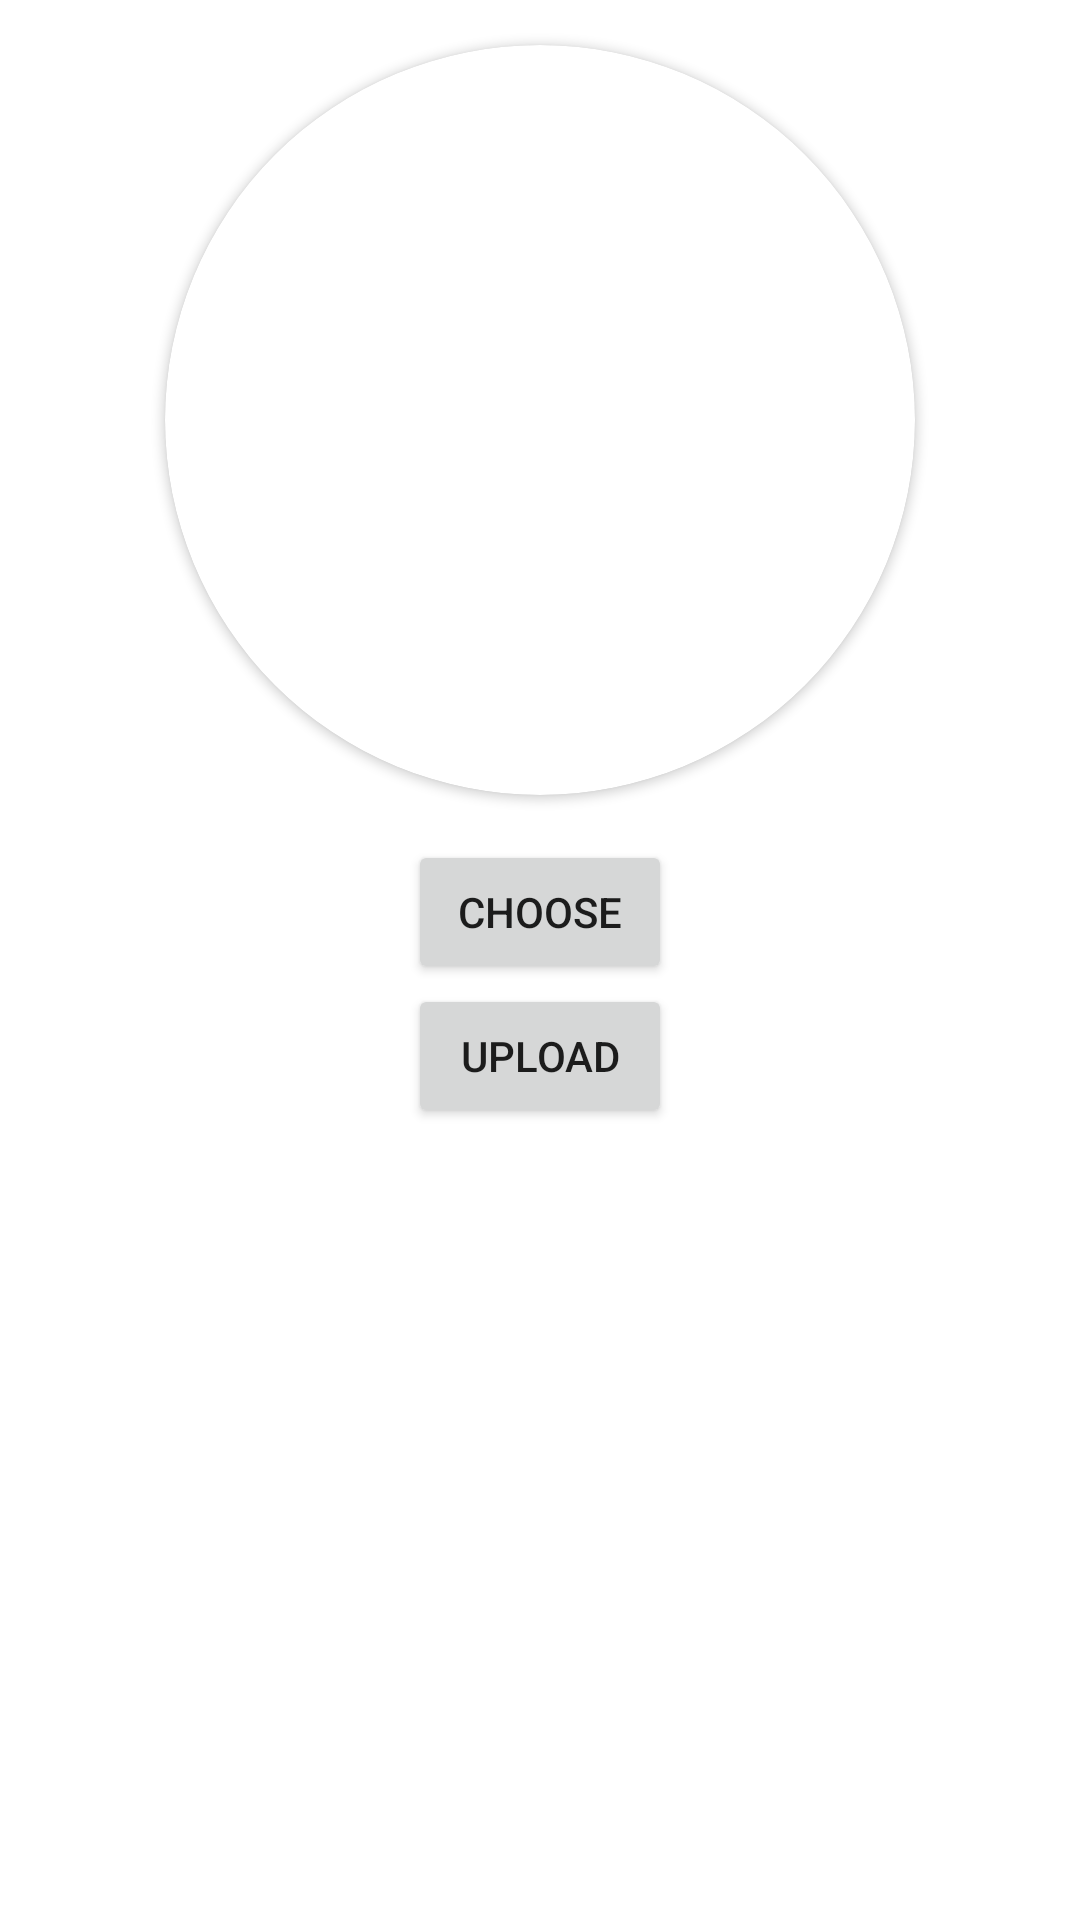

Reconstruct the res/layout file that produces this screen, plus the resources it refers to.
<!-- AndroidManifest.xml: application theme Theme.MyApplication -->
<!-- res/layout/activity_post.xml -->
<?xml version="1.0" encoding="utf-8"?>
<LinearLayout xmlns:android="http://schemas.android.com/apk/res/android"
    xmlns:app="http://schemas.android.com/apk/res-auto"
    xmlns:tools="http://schemas.android.com/tools"
    android:layout_width="match_parent"
    android:layout_height="match_parent"
    android:orientation="vertical"
    tools:context=".Activities.PostActivity">

    <androidx.cardview.widget.CardView
        android:layout_margin="15dp"
        android:layout_width="250dp"
        android:layout_gravity="center"
        app:cardCornerRadius="150dp"
        android:layout_height="250dp" >
        <ImageView
            android:id="@+id/postImage"
            android:layout_width="250dp"
            android:layout_height="250dp"
            android:scaleType="centerCrop"

            android:layout_gravity="center"/>
    </androidx.cardview.widget.CardView>



    <Button
        android:id="@+id/choose"
        android:layout_width="wrap_content"
        android:layout_height="wrap_content"
        android:gravity="center"
        android:layout_gravity="center"
        android:text="choose" />
    <Button
        android:id="@+id/upload"
        android:layout_width="wrap_content"
        android:layout_height="wrap_content"
        android:gravity="center"
        android:layout_gravity="center"
        android:text="Upload" />

</LinearLayout>
<!-- resources referenced by this layout -->
<resources>
  <style name="Theme.MyApplication" parent="Theme.MaterialComponents.DayNight.DarkActionBar">
          
          <item name="colorPrimary">@color/teal_200</item>
          <item name="colorPrimaryVariant">#E91E63</item>
          <item name="colorOnPrimary">@color/white</item>
          
          <item name="colorSecondary">@color/teal_200</item>
          <item name="colorSecondaryVariant">@color/teal_700</item>
          <item name="colorOnSecondary">@color/black</item>
          
          <item name="android:statusBarColor">@color/purple_500</item>
          
      </style>
  <!-- not gathered from this repository: default colours our renderer supplied (Android Studio template values) -->
  <color name="purple_500">#FF6200EE</color>
  <color name="teal_200">#FF03DAC5</color>
  <color name="teal_700">#FF018786</color>
  <color name="black">#FF000000</color>
  <color name="white">#FFFFFFFF</color>
</resources>
